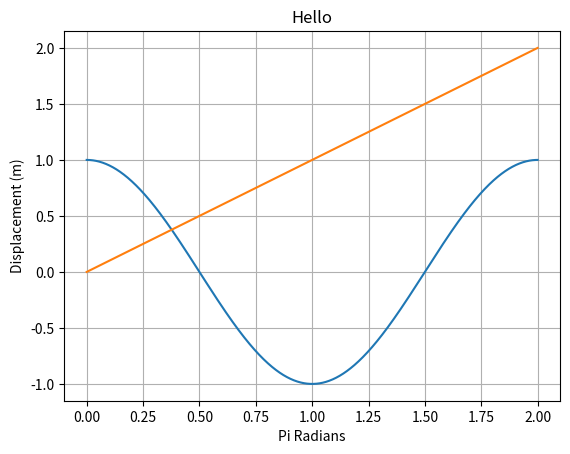

Recreate this plot in Python.
import numpy as n
import matplotlib.pyplot as p
import scipy as sci


t = n.linspace(0,2,2001)
x = n.cos(n.pi*t)
p.plot(t,x)
p.plot(t,t)
p.xlabel('Pi Radians'),p.ylabel('Displacement (m)'),p.title('Hello')
p.grid()
p.show()
a = n.array([[1,2,3],[4,5,6]])
b = a.reshape(3,2)

print(a)
print(b)

